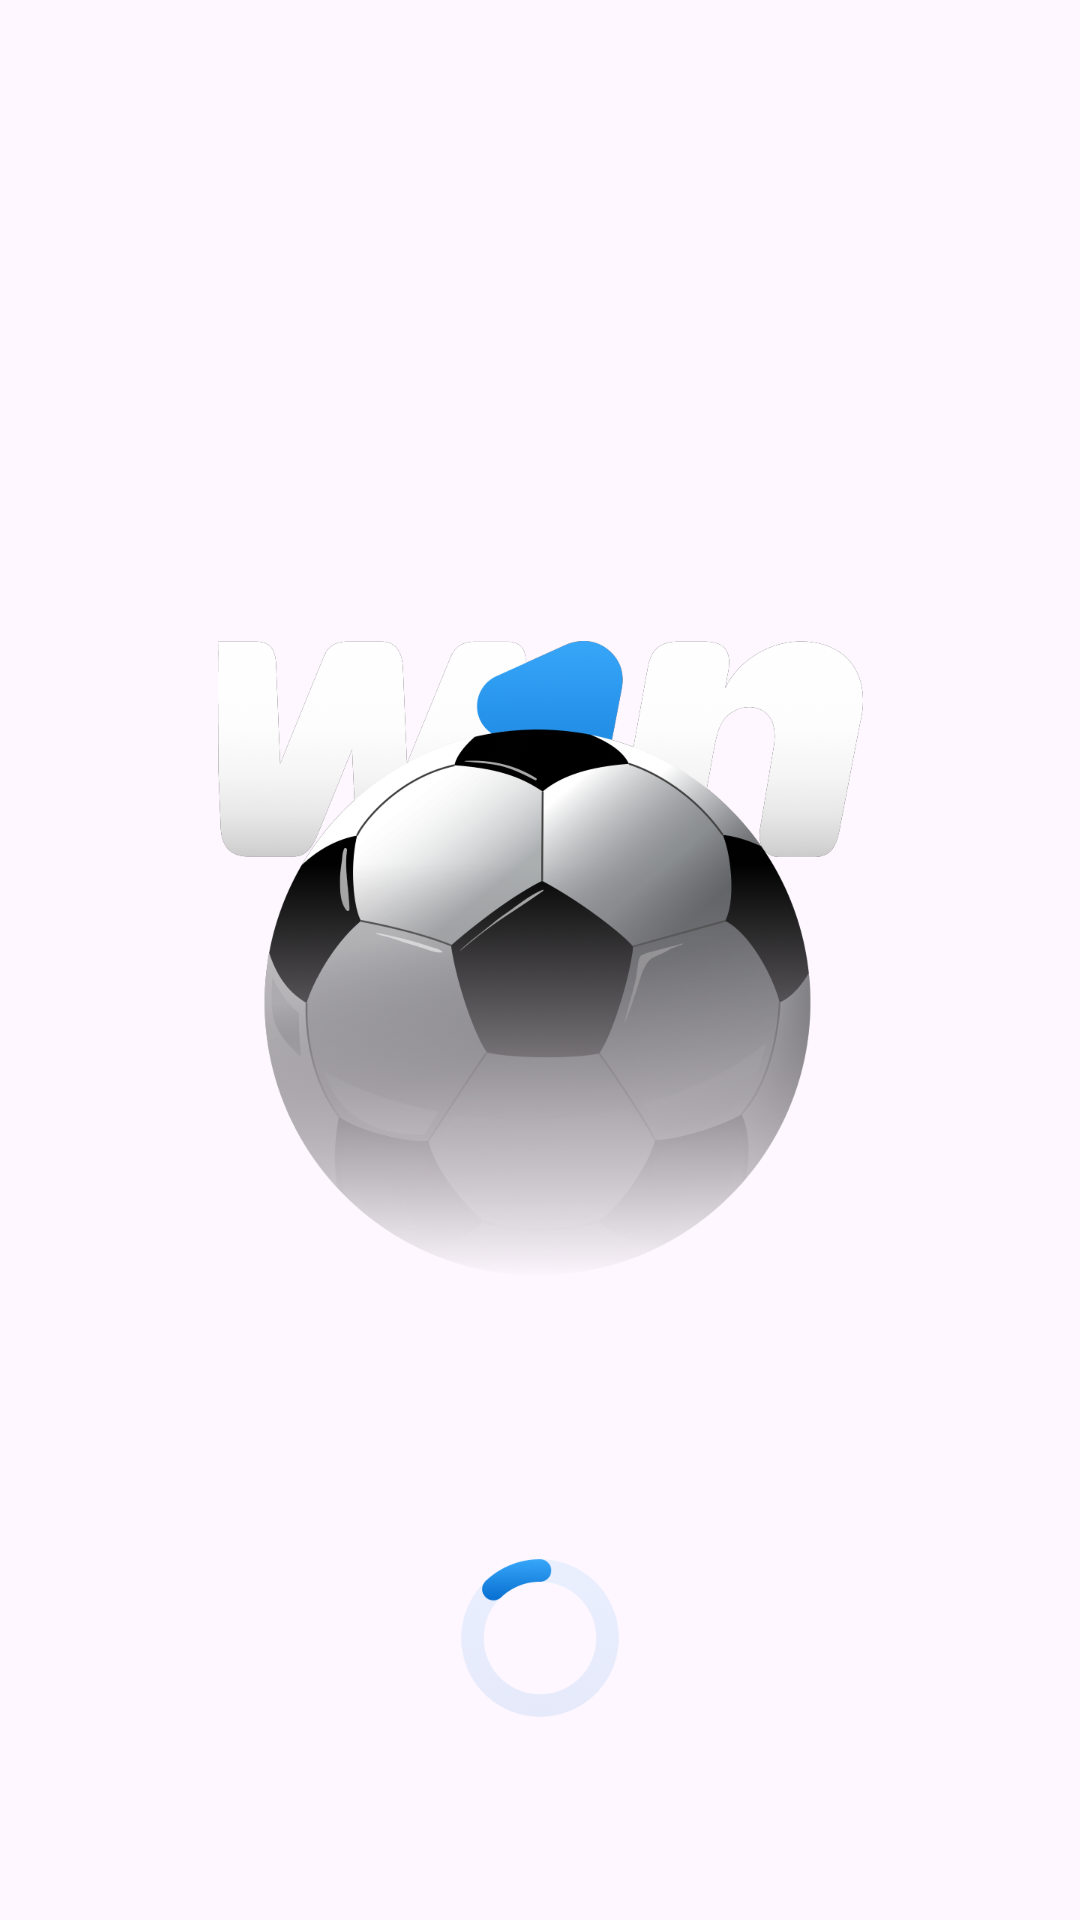

Layout XML and referenced resources for this Android screen:
<!-- AndroidManifest.xml: application theme Theme.OneWin -->
<!-- res/layout/loading_cog.xml -->
<?xml version="1.0" encoding="utf-8"?>
<androidx.constraintlayout.widget.ConstraintLayout xmlns:android="http://schemas.android.com/apk/res/android"
    android:layout_width="match_parent"
    android:layout_height="match_parent"
    xmlns:tools="http://schemas.android.com/tools"
    xmlns:app="http://schemas.android.com/apk/res-auto"
    tools:background="@drawable/application_background">

    <ImageView
        android:id="@+id/imageView"
        android:layout_width="215dp"
        android:layout_height="213dp"
        android:contentDescription="@string/logo_description"
        app:layout_constraintBottom_toBottomOf="parent"
        app:layout_constraintEnd_toEndOf="parent"
        app:layout_constraintStart_toStartOf="parent"
        app:layout_constraintTop_toTopOf="parent"
        app:srcCompat="@drawable/loading_logo" />

    <ProgressBar
        android:layout_width="60dp"
        android:layout_height="60dp"
        android:layout_marginTop="25dp"
        app:layout_constraintBottom_toBottomOf="parent"
        app:layout_constraintEnd_toEndOf="parent"
        app:layout_constraintStart_toStartOf="parent"
        app:layout_constraintTop_toBottomOf="@+id/imageView"
        android:indeterminateDrawable="@drawable/loading_rotation"/>
</androidx.constraintlayout.widget.ConstraintLayout>
<!-- resources referenced by this layout -->
<resources>
  <!-- drawable application_background: png bitmap (drawable-nodpi, 760790 bytes) -->
  <!-- drawable loading_logo: png bitmap (drawable-nodpi, 335155 bytes) -->
  <!-- drawable loading_rotation (drawable) -->
  <?xml version="1.0" encoding="utf-8"?>
  <animated-rotate
      android:pivotX="50%"
      android:pivotY="50%"
      xmlns:android="http://schemas.android.com/apk/res/android" android:drawable="@drawable/loading_icon" />
  <string name="logo_description">One win icon</string>
  <style name="Theme.OneWin" parent="Theme.OneWin.Translucent" />
  <!-- drawable loading_icon: png bitmap (drawable-nodpi, 20576 bytes) -->
  <style name="Theme.OneWin.Translucent" parent="Base.Theme.OneWin">
          <item name="android:windowTranslucentStatus">true</item>
          <item name="android:windowTranslucentNavigation">true</item>
          <item name="android:windowLightStatusBar">false</item>
      </style>
  <style name="Base.Theme.OneWin" parent="Theme.Material3.Light.NoActionBar">
          
          
          <item name="android:textColor">@color/default_text_color</item>
          <item name="android:textSize">16sp</item>
          <item name="android:fontFamily">@font/montserrat_semibold</item>
          <item name="android:textAllCaps">true</item>
      </style>
  <color name="default_text_color">#FFFFFFFF</color>
</resources>
